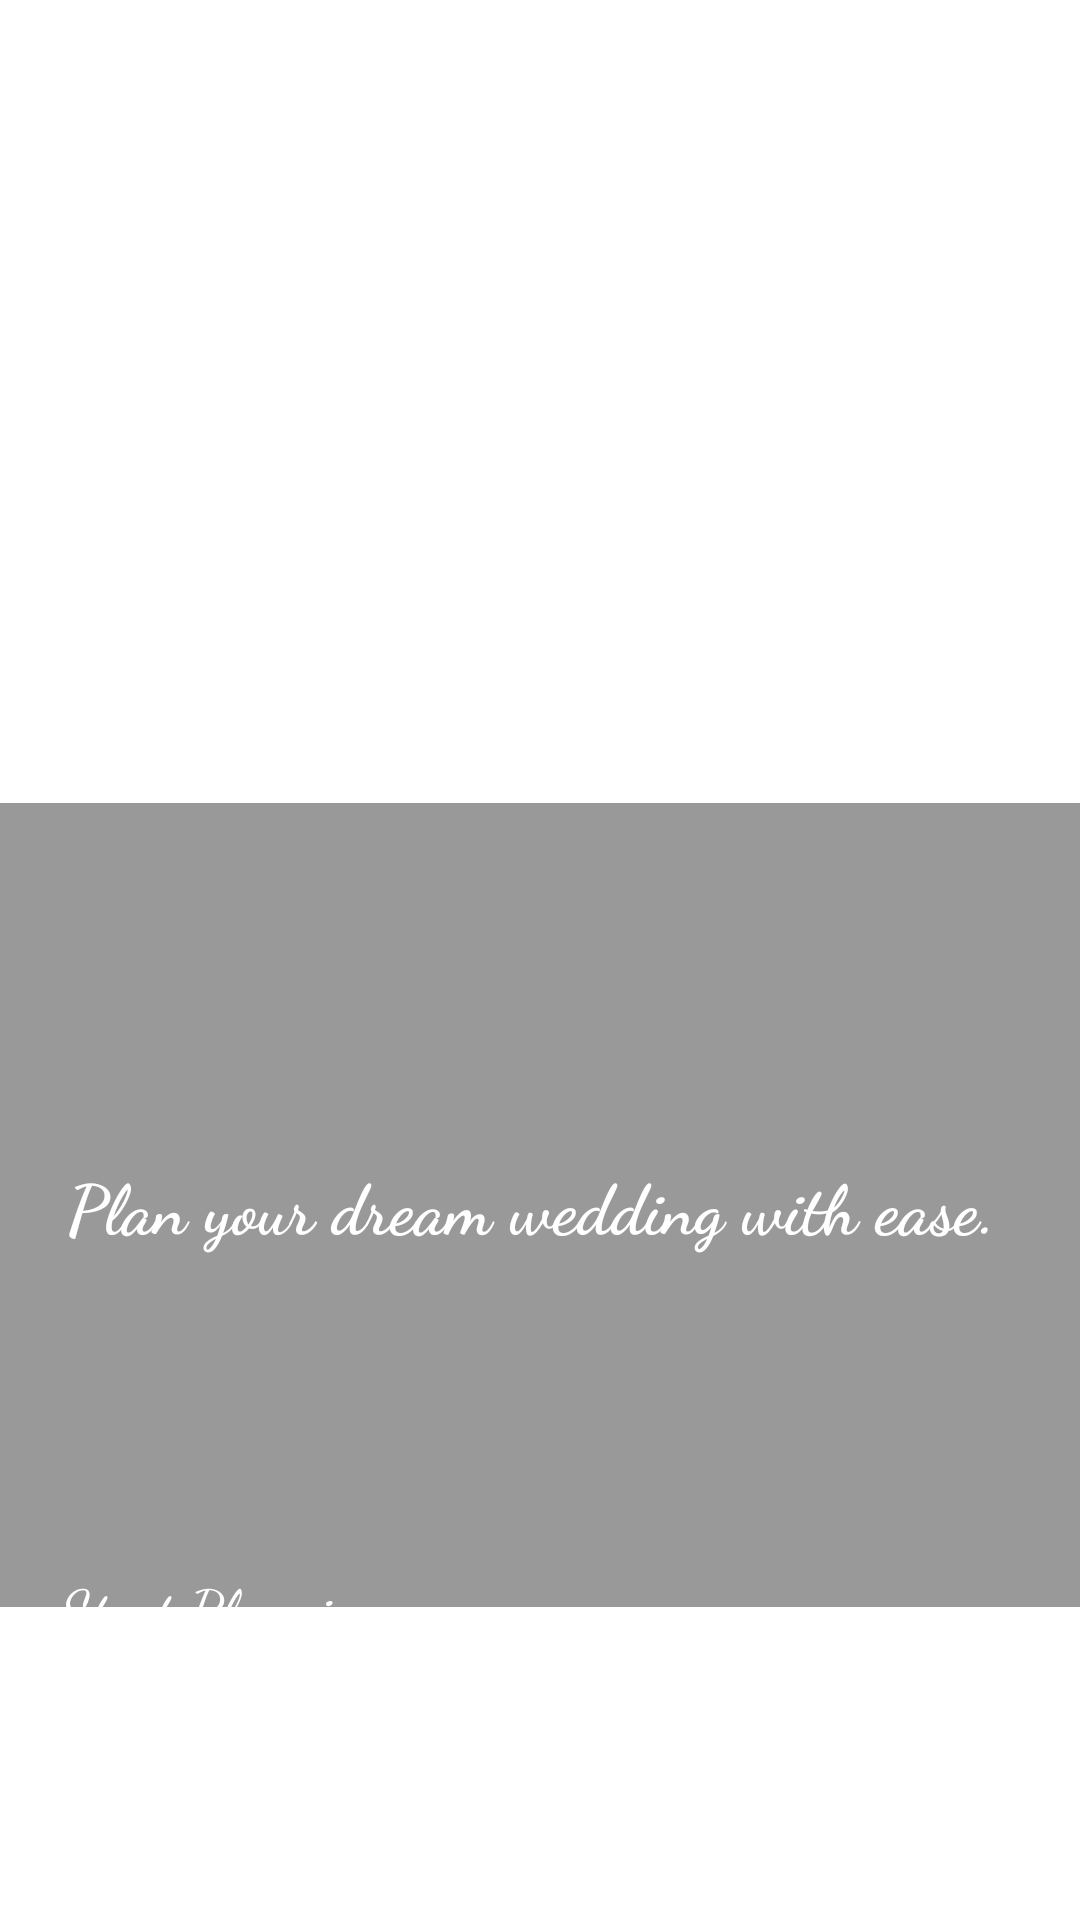

The Android layout XML behind this screen, and the referenced resources:
<!-- AndroidManifest.xml: application theme Theme.MyApplication -->
<!-- res/layout/activity_splashscreen.xml -->
<?xml version="1.0" encoding="utf-8"?>
<RelativeLayout
    xmlns:android="http://schemas.android.com/apk/res/android"
    android:layout_width="match_parent"
    android:layout_height="match_parent"
    android:background="@drawable/background_image">

    
    <TextView
        android:id="@+id/splashTitle"
        android:layout_width="wrap_content"
        android:layout_height="wrap_content"
        android:layout_alignParentTop="true"
        android:layout_centerHorizontal="true"
        android:layout_marginTop="100dp"
        android:fontFamily="cursive"
        android:text=" WEDDING APP"
        android:textColor="#FFFFFF"
        android:textSize="28sp"
        android:textStyle="bold" />

    
    

    

    <TextView
        android:id="@+id/appDescription"
        android:layout_width="match_parent"
        android:layout_height="268dp"
        android:layout_below="@id/splashTitle"
        android:layout_marginTop="129dp"
        android:background="#66000000"
        android:fontFamily="cursive"
        android:gravity="center"
        android:padding="10dp"
        android:text="Plan your dream wedding with ease. "
        android:textAlignment="center"
        android:textColor="#FFFFFF"
        android:textSize="23sp"
        android:textStyle="bold" />

    <Button
        android:id="@+id/letsGoButton"
        android:layout_width="320dp"
        android:layout_height="78dp"
        android:layout_alignParentBottom="true"
        android:layout_centerHorizontal="true"
        android:layout_marginBottom="40dp"
        android:backgroundTint="#000000"
        android:fontFamily="cursive"
        android:text="Start Planning"
        android:textColor="#FFFFFF"
        android:textSize="20sp" />

</RelativeLayout>
<!-- resources referenced by this layout -->
<resources>

</resources>
